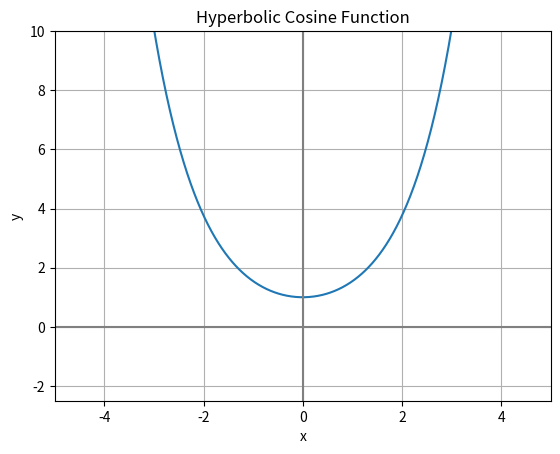

This figure's Python source:
import matplotlib.pyplot as plt
import numpy as np


x = np.arange(-10, 10, 0.01)
y = np.cosh(x)

fig, ax = plt.subplots()

ax.plot(x, y)  # Plots the x and y values.

plt.xlim(-5, 5)  # Sets the x limits of the axis.
plt.ylim(-2.5, 10)  # Sets the y limits of the axis.
plt.axvline(color="grey")  # Adds vertical line at (0, 0).
plt.axhline(color="grey")  # Adds horizontal line at (0, 0).
plt.grid(True)  # Enables grid in the background.

plt.title('Hyperbolic Cosine Function')  # Plot title.
plt.xlabel('x')  # x-axis label.
plt.ylabel('y')  # y-axis label.
plt.show()
